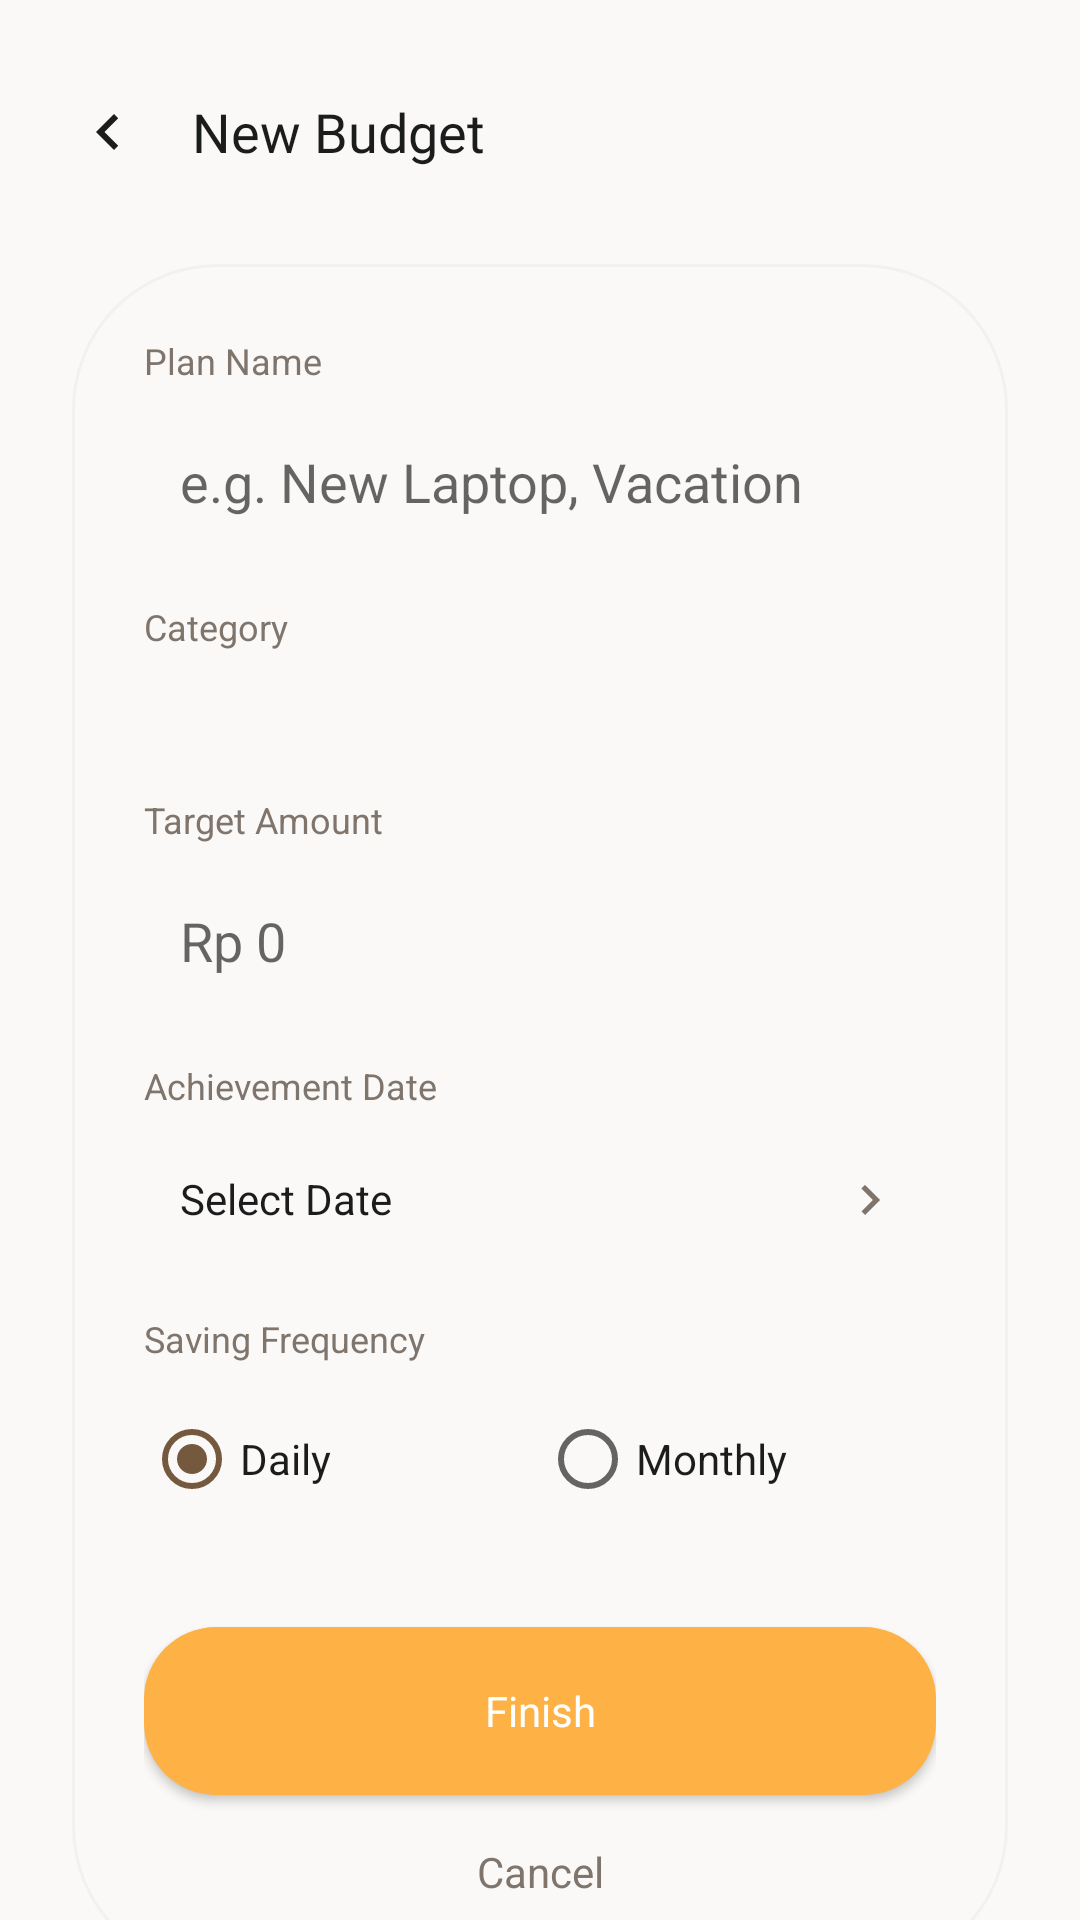

Produce the Android XML layout that renders to this screen, including the resource entries it uses.
<!-- AndroidManifest.xml: application theme Theme.SakuStats -->
<!-- res/layout/activity_add_plan.xml -->
<?xml version="1.0" encoding="utf-8"?>
<androidx.coordinatorlayout.widget.CoordinatorLayout xmlns:android="http://schemas.android.com/apk/res/android"
    xmlns:app="http://schemas.android.com/apk/res-auto"
    android:layout_width="match_parent"
    android:layout_height="match_parent"
    android:background="@color/color_background">

    <com.google.android.material.appbar.AppBarLayout
        android:layout_width="match_parent"
        android:layout_height="wrap_content"
        android:background="@color/color_background"
        app:elevation="0dp">

        <androidx.appcompat.widget.Toolbar
            android:layout_height="64dp"
            android:layout_width="match_parent"
            android:paddingTop="24dp"
            android:paddingEnd="24dp"
            android:paddingStart="8dp"
            android:id="@+id/toolbar">

            <LinearLayout
                android:layout_width="match_parent"
                android:layout_height="match_parent"
                android:gravity="center_vertical"
                android:orientation="horizontal">

                <ImageButton
                    android:id="@+id/btn_back"
                    android:layout_width="40dp"
                    android:layout_height="40dp"
                    android:background="?attr/selectableItemBackgroundBorderless"
                    android:src="@drawable/ic_arrow_left"
                    app:tint="@color/color_text_primary" />

                <TextView
                    android:id="@+id/tv_toolbar_title"
                    android:layout_width="wrap_content"
                    android:layout_height="wrap_content"
                    android:layout_marginStart="8dp"
                    android:fontFamily="@font/quicksand_bold"
                    android:text="New Budget"
                    android:textColor="@color/color_text_primary"
                    android:textSize="18sp" />
            </LinearLayout>
        </androidx.appcompat.widget.Toolbar>
    </com.google.android.material.appbar.AppBarLayout>

    <androidx.core.widget.NestedScrollView
        android:layout_width="match_parent"
        android:layout_height="match_parent"
        app:layout_behavior="@string/appbar_scrolling_view_behavior">

        <LinearLayout
            android:layout_width="match_parent"
            android:layout_height="wrap_content"
            android:orientation="vertical"
            android:padding="24dp">

            <LinearLayout
                android:layout_width="match_parent"
                android:layout_height="wrap_content"
                android:background="@drawable/bg_main_card"
                android:orientation="vertical"
                android:padding="24dp">

                <TextView
                    android:layout_width="wrap_content"
                    android:layout_height="wrap_content"
                    android:text="Plan Name"
                    android:textColor="@color/color_text_secondary"
                    android:textSize="12sp" />

                <EditText
                    android:id="@+id/et_plan_name"
                    android:layout_width="match_parent"
                    android:layout_height="wrap_content"
                    android:layout_marginTop="8dp"
                    android:background="@drawable/bg_input_rounded"
                    android:hint="e.g. New Laptop, Vacation"
                    android:inputType="textCapSentences"
                    android:padding="12dp" />

                <TextView
                    android:layout_width="wrap_content"
                    android:layout_height="wrap_content"
                    android:layout_marginTop="16dp"
                    android:text="Category"
                    android:textColor="@color/color_text_secondary"
                    android:textSize="12sp" />

                <Spinner
                    android:id="@+id/spinner_category"
                    android:layout_width="match_parent"
                    android:layout_height="wrap_content"
                    android:layout_marginTop="8dp"
                    android:background="@drawable/bg_input_rounded"
                    android:padding="12dp" />

                <TextView
                    android:layout_width="wrap_content"
                    android:layout_height="wrap_content"
                    android:layout_marginTop="16dp"
                    android:text="Target Amount"
                    android:textColor="@color/color_text_secondary"
                    android:textSize="12sp" />

                <EditText
                    android:id="@+id/et_amount"
                    android:layout_width="match_parent"
                    android:layout_height="wrap_content"
                    android:layout_marginTop="8dp"
                    android:background="@drawable/bg_input_rounded"
                    android:hint="Rp 0"
                    android:inputType="number"
                    android:padding="12dp" />

                <TextView
                    android:layout_width="wrap_content"
                    android:layout_height="wrap_content"
                    android:layout_marginTop="16dp"
                    android:text="Achievement Date"
                    android:textColor="@color/color_text_secondary"
                    android:textSize="12sp" />

                <RelativeLayout
                    android:id="@+id/btn_select_date"
                    android:layout_width="match_parent"
                    android:layout_height="wrap_content"
                    android:layout_marginTop="8dp"
                    android:background="@drawable/bg_input_rounded"
                    android:padding="12dp">

                    <TextView
                        android:id="@+id/tv_date"
                        android:layout_width="wrap_content"
                        android:layout_height="wrap_content"
                        android:text="Select Date"
                        android:textColor="@color/color_text_primary" />

                    <ImageView
                        android:layout_width="20dp"
                        android:layout_height="20dp"
                        android:layout_alignParentEnd="true"
                        android:src="@drawable/ic_arrow_right"
                        app:tint="@color/color_text_secondary" />
                </RelativeLayout>

                <TextView
                    android:layout_width="wrap_content"
                    android:layout_height="wrap_content"
                    android:layout_marginTop="16dp"
                    android:text="Saving Frequency"
                    android:textColor="@color/color_text_secondary"
                    android:textSize="12sp" />

                <RadioGroup
                    android:id="@+id/rg_frequency"
                    android:layout_width="match_parent"
                    android:layout_height="wrap_content"
                    android:layout_marginTop="8dp"
                    android:orientation="horizontal">

                    <RadioButton
                        android:id="@+id/rb_daily"
                        android:layout_width="0dp"
                        android:layout_height="wrap_content"
                        android:layout_weight="1"
                        android:checked="true"
                        android:text="Daily"
                        android:textColor="@color/color_text_primary" />

                    <RadioButton
                        android:id="@+id/rb_monthly"
                        android:layout_width="0dp"
                        android:layout_height="wrap_content"
                        android:layout_weight="1"
                        android:text="Monthly"
                        android:textColor="@color/color_text_primary" />
                </RadioGroup>

                <LinearLayout
                    android:id="@+id/ll_info"
                    android:layout_width="match_parent"
                    android:layout_height="wrap_content"
                    android:layout_marginTop="24dp"
                    android:gravity="center_vertical"
                    android:orientation="horizontal"
                    android:visibility="gone">

                    <ImageView
                        android:layout_width="16dp"
                        android:layout_height="16dp"
                        android:src="@android:drawable/ic_dialog_info"
                        app:tint="@color/color_text_muted" />

                    <TextView
                        android:id="@+id/tv_savings_info"
                        android:layout_width="wrap_content"
                        android:layout_height="wrap_content"
                        android:layout_marginStart="8dp"
                        android:text="Daily savings info here"
                        android:textColor="@color/color_text_secondary"
                        android:textSize="11sp" />
                </LinearLayout>

                <Button
                    android:id="@+id/btn_finish"
                    android:layout_width="match_parent"
                    android:layout_height="56dp"
                    android:layout_marginTop="32dp"
                    android:background="@drawable/bg_button_orange"
                    android:fontFamily="@font/quicksand_bold"
                    android:text="Finish"
                    android:textAllCaps="false"
                    android:textColor="@color/color_white" />

                <TextView
                    android:id="@+id/btn_cancel"
                    android:layout_width="match_parent"
                    android:layout_height="wrap_content"
                    android:layout_marginTop="16dp"
                    android:gravity="center"
                    android:text="Cancel"
                    android:textColor="@color/color_text_secondary" />

            </LinearLayout>

        </LinearLayout>
    </androidx.core.widget.NestedScrollView>

</androidx.coordinatorlayout.widget.CoordinatorLayout>
<!-- resources referenced by this layout -->
<resources>
  <color name="color_background">#FBF9F8</color>
  <color name="color_text_muted">#D2C4B9</color>
  <color name="color_text_primary">#1B1C1C</color>
  <color name="color_text_secondary">#80756C</color>
  <color name="color_white">#FFFFFF</color>
  <!-- drawable bg_button_orange (drawable) -->
  <?xml version="1.0" encoding="utf-8"?>
  <ripple xmlns:android="http://schemas.android.com/apk/res/android"
      android:color="#20000000">
      <item>
          <shape android:shape="rectangle">
              <solid android:color="@color/color_fab" />
              <corners android:radius="24dp" />
          </shape>
      </item>
  </ripple>
  <!-- drawable bg_main_card (drawable) -->
  <?xml version="1.0" encoding="utf-8"?>
  <shape xmlns:android="http://schemas.android.com/apk/res/android"
      android:shape="rectangle">
      <solid android:color="#CCFBF9F8" />
      <corners android:radius="48dp" />
      <stroke
          android:width="1dp"
          android:color="#0D74593F" />
  </shape>
  <!-- drawable ic_arrow_left (drawable) -->
  <vector xmlns:android="http://schemas.android.com/apk/res/android"
      android:width="24dp"
      android:height="24dp"
      android:viewportWidth="24"
      android:viewportHeight="24">
  
      <path
          android:fillColor="#000000"
          android:pathData="M15.41,7.41 14,6l-6,6 6,6 1.41,-1.41L10.83,12z"/>
  </vector>
  <!-- drawable ic_arrow_right (drawable) -->
  <vector xmlns:android="http://schemas.android.com/apk/res/android"
      android:width="24dp"
      android:height="24dp"
      android:viewportWidth="24"
      android:viewportHeight="24">
  
      <path
          android:fillColor="#000000"
          android:pathData="M8.59,16.59 10,18l6,-6 -6,-6 -1.41,1.41L13.17,12z"/>
  </vector>
  <style name="Theme.SakuStats" parent="Theme.MaterialComponents.Light.NoActionBar">
          <item name="colorPrimary">@color/color_peach_dark</item>
          <item name="colorPrimaryVariant">@color/color_peach</item>
          <item name="colorOnPrimary">@color/color_white</item>
          <item name="colorSecondary">@color/color_text_brand</item>
          <item name="colorOnSecondary">@color/color_white</item>
          <item name="android:colorBackground">@color/color_background</item>
          <item name="android:windowBackground">@color/color_background</item>
          <item name="android:statusBarColor">@color/color_background</item>
          <item name="android:windowLightStatusBar">true</item>
      </style>
  <color name="color_fab">#FEB246</color>
  <color name="color_peach_dark">#FEB246</color>
  <color name="color_peach">#FFDAB9</color>
  <color name="color_text_brand">#74593F</color>
</resources>
